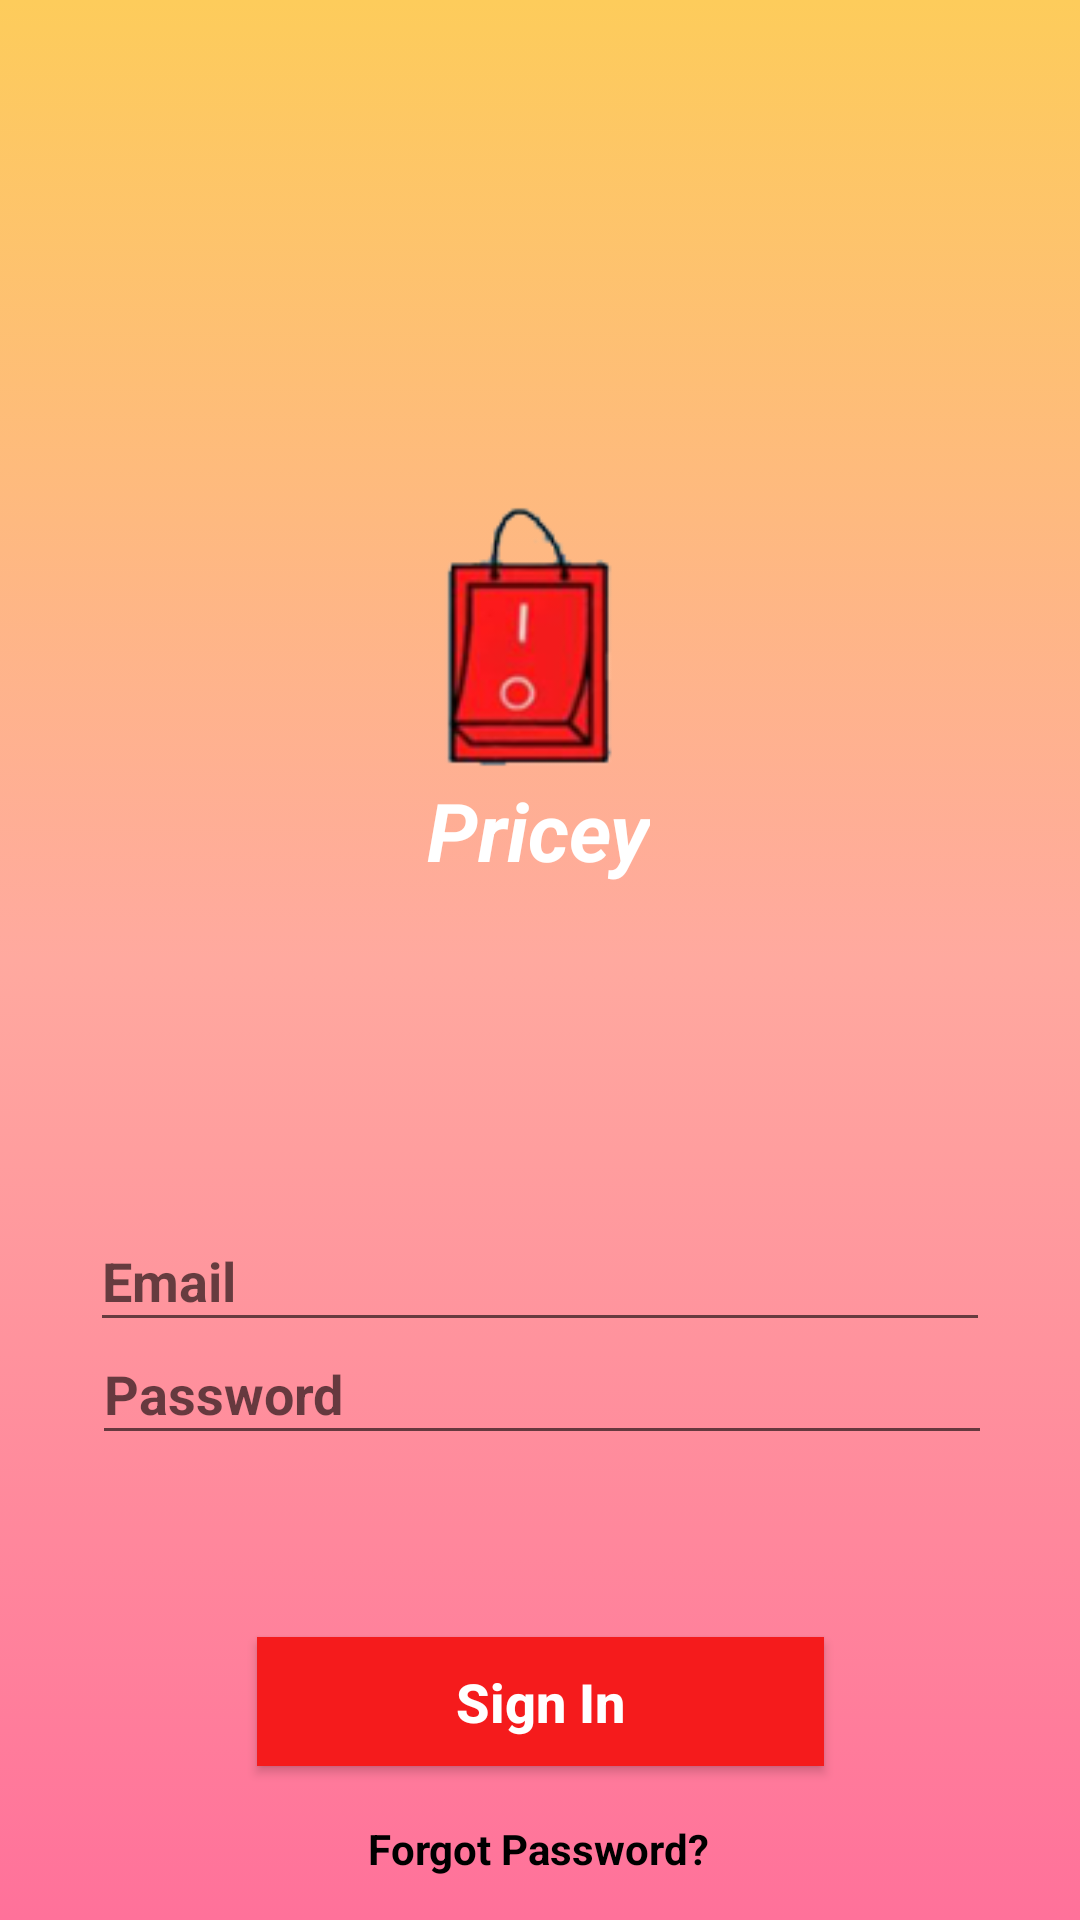

Reconstruct the res/layout file that produces this screen, plus the resources it refers to.
<!-- AndroidManifest.xml: application theme AppTheme -->
<!-- res/layout/activity_main.xml -->
<?xml version="1.0" encoding="utf-8"?>
<androidx.constraintlayout.widget.ConstraintLayout xmlns:android="http://schemas.android.com/apk/res/android"
    xmlns:app="http://schemas.android.com/apk/res-auto"
    xmlns:tools="http://schemas.android.com/tools"
    android:background="@drawable/gradient_background"
    android:layout_width="match_parent"
    android:layout_height="match_parent"
    tools:context=".MainActivity">

    <TextView
        android:id="@+id/textView"
        android:layout_width="wrap_content"
        android:layout_height="wrap_content"
        android:gravity="center"
        android:text="Forgot Password?"
        android:textColor="#000000"
        app:layout_constraintBottom_toBottomOf="parent"
        app:layout_constraintEnd_toEndOf="parent"
        app:layout_constraintHorizontal_bias="0.498"
        app:layout_constraintStart_toStartOf="parent"
        app:layout_constraintTop_toTopOf="parent"
        app:layout_constraintVertical_bias="0.977" />

    <ImageView
        android:layout_width="318dp"
        android:layout_height="266dp"
        android:layout_marginStart="113dp"
        android:layout_marginEnd="92dp"
        android:layout_marginBottom="26dp"
        android:src="@mipmap/logo"
        app:layout_constraintBottom_toTopOf="@+id/username"
        app:layout_constraintEnd_toEndOf="parent"
        app:layout_constraintHorizontal_bias="0.598"
        app:layout_constraintStart_toStartOf="parent"
        app:layout_constraintTop_toTopOf="parent"
        app:layout_constraintVertical_bias="0.884" />

    <EditText
        android:id="@+id/username"
        android:layout_width="300dp"
        android:layout_height="44dp"
        android:hint="Email"
        android:inputType="textEmailAddress"
        android:selectAllOnFocus="true"
        android:textColor="#000000"
        android:textStyle="bold"
        app:layout_constraintBottom_toBottomOf="parent"
        app:layout_constraintEnd_toEndOf="parent"
        app:layout_constraintStart_toStartOf="parent"
        app:layout_constraintTop_toTopOf="parent"
        app:layout_constraintVertical_bias="0.677" />

    <EditText
        android:id="@+id/password"
        android:layout_width="300dp"
        android:layout_height="44dp"
        android:hint="Password"
        android:imeOptions="actionDone"
        android:inputType="textPassword"
        android:selectAllOnFocus="true"
        android:textColor="#000000"
        android:textStyle="bold"
        app:layout_constraintBottom_toBottomOf="parent"
        app:layout_constraintEnd_toEndOf="parent"
        app:layout_constraintHorizontal_bias="0.511"
        app:layout_constraintStart_toStartOf="parent"
        app:layout_constraintTop_toTopOf="parent"
        app:layout_constraintVertical_bias="0.74" />

    <Button
        android:id="@+id/login"
        android:layout_width="189dp"
        android:layout_height="43dp"
        android:layout_gravity="start"
        android:layout_marginStart="48dp"
        android:layout_marginEnd="48dp"
        android:background="#f51b1c"
        android:text="Sign In"
        android:textAllCaps="false"
        android:textColor="#fff"
        android:textSize="18sp"
        app:layout_constraintBottom_toBottomOf="parent"
        app:layout_constraintEnd_toEndOf="parent"
        app:layout_constraintStart_toStartOf="parent"
        app:layout_constraintTop_toTopOf="parent"
        app:layout_constraintVertical_bias="0.914" />

    <TextView
        android:id="@+id/textView9"
        android:layout_width="wrap_content"
        android:layout_height="wrap_content"
        android:gravity="center"
        android:text="Pricey"
        android:textColor="#FFFFFF"
        android:textSize="27sp"
        android:textStyle="bold|italic"
        app:layout_constraintBottom_toBottomOf="parent"
        app:layout_constraintEnd_toEndOf="parent"
        app:layout_constraintHorizontal_bias="0.498"
        app:layout_constraintStart_toStartOf="parent"
        app:layout_constraintTop_toTopOf="parent"
        app:layout_constraintVertical_bias="0.428" />

</androidx.constraintlayout.widget.ConstraintLayout>
<!-- resources referenced by this layout -->
<resources>
  <!-- drawable gradient_background (drawable) -->
  <?xml version="1.0" encoding="utf-8"?>
  <selector xmlns:android="http://schemas.android.com/apk/res/android">
      <item>
          <shape>
              <gradient android:angle="-225" android:startColor="#FDCC5B" android:centerColor="#FFA99F" android:endColor="#FF719A" />
  
  
          </shape>
      </item>
  
  </selector>
  <!-- mipmap logo: png bitmap (mipmap-hdpi, 10810 bytes) -->
  <style name="AppTheme" parent="Theme.AppCompat.Light.NoActionBar">
          
          <item name="android:textStyle">bold</item>
          <item name="android:gravity">center</item>
          <item name="android:textColor">#fff</item>
          <item name="android:itemBackground">#FA0B0B</item>
          <item name="colorPrimary">@color/colorPrimary</item>
          <item name="colorPrimaryDark">#FDCC5B</item>
          <item name="colorAccent">@color/colorAccent</item>
  
      </style>
  <!-- not gathered from this repository: default colours our renderer supplied (Android Studio template values) -->
  <color name="colorPrimary">#FF6200EE</color>
  <color name="colorAccent">#FF03DAC5</color>
</resources>
